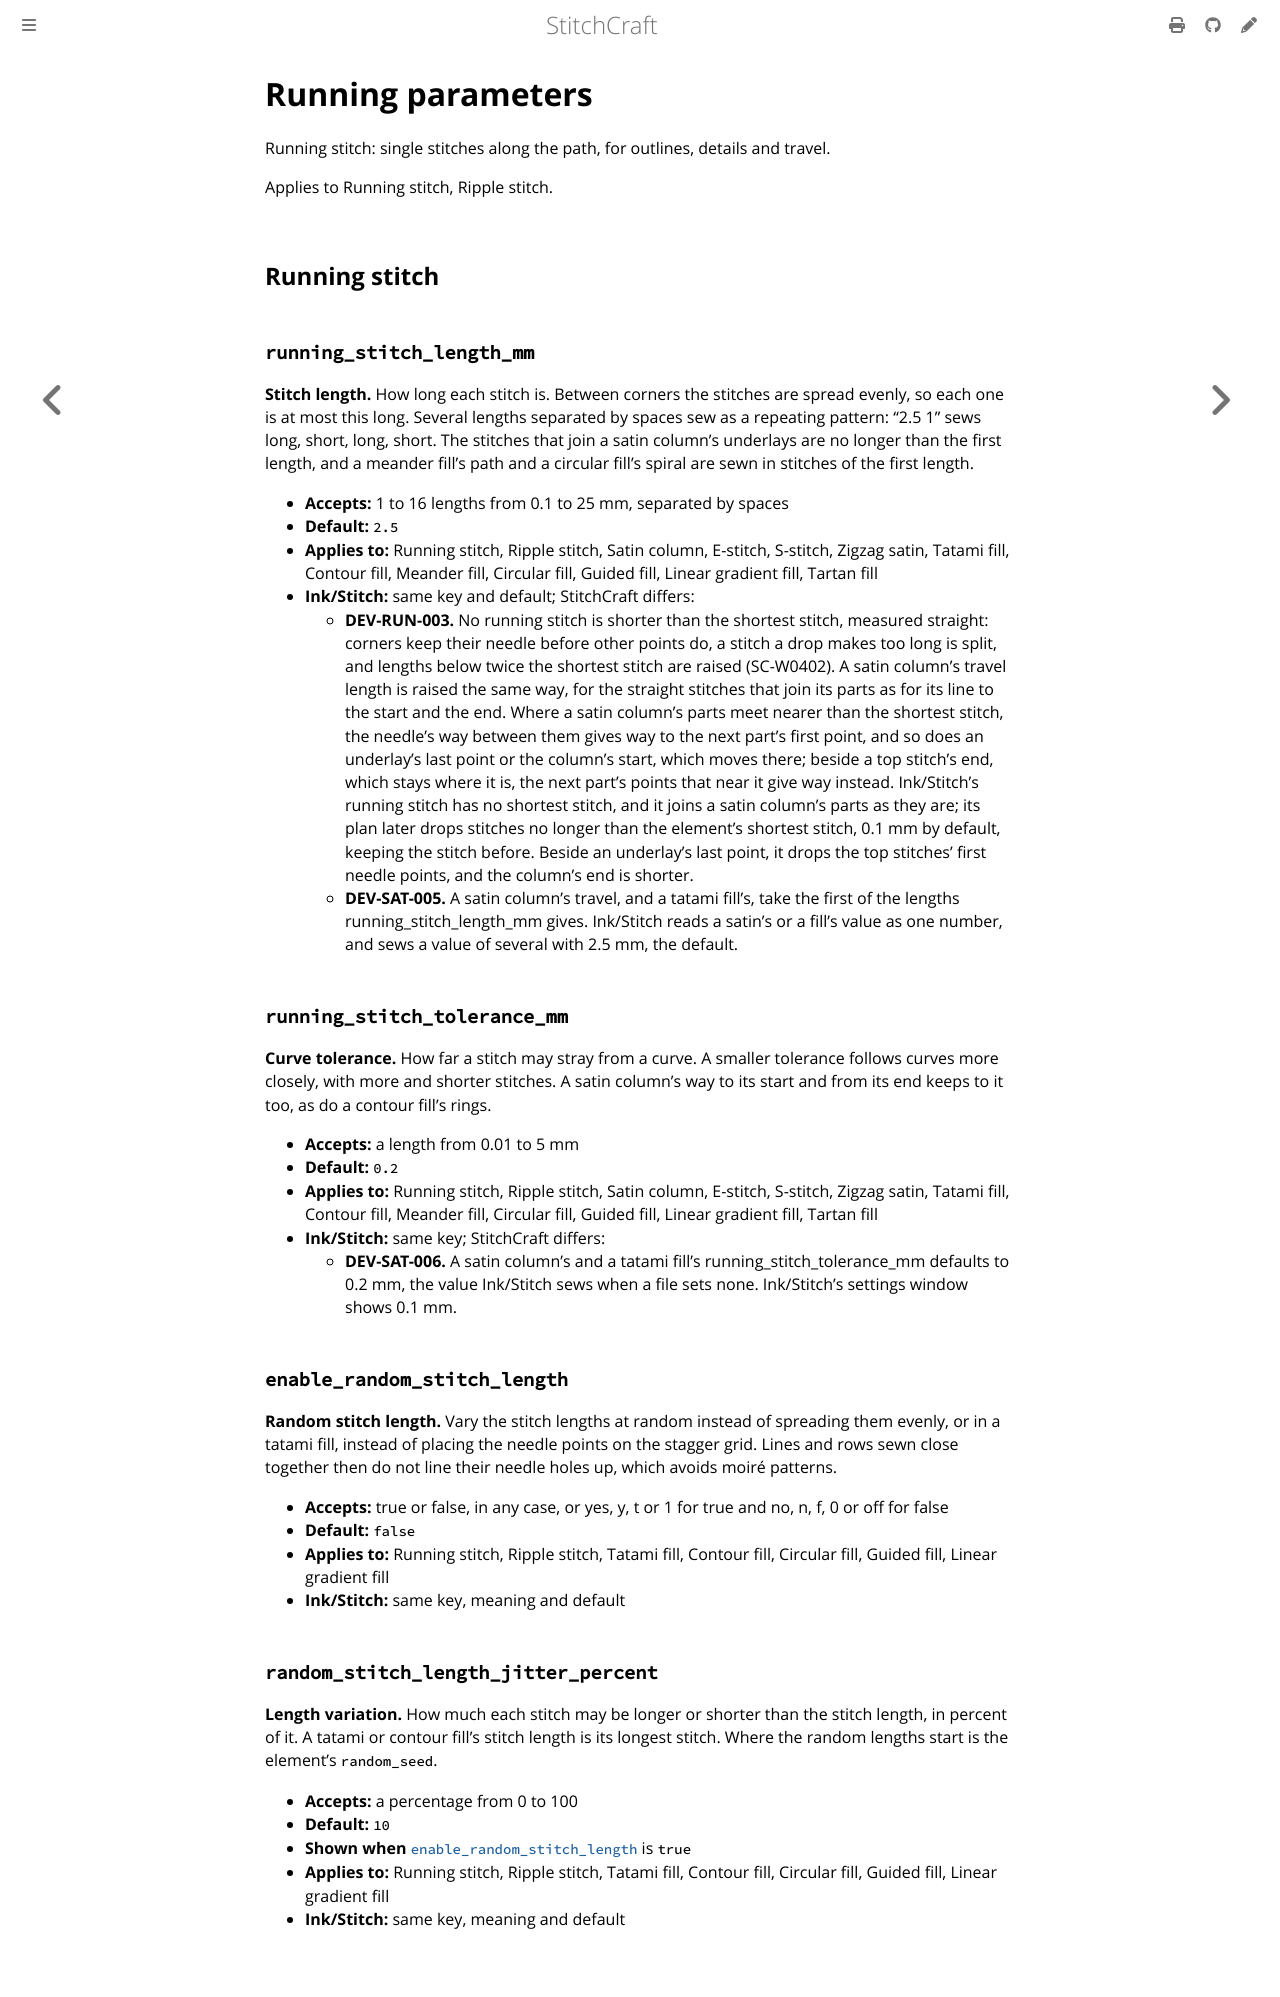

repository: KaboomFox/stitchcraft · page: pr/302/user/reference/params/running.html · generator: mdbook

<!-- Generated by `cargo xtask docs` from `RunningParams` in the parameter registry. Edit the declaration, not this page. -->

# Running parameters

Running stitch: single stitches along the path, for outlines, details and travel.

Applies to Running stitch, Ripple stitch.

## Running stitch

### `running_stitch_length_mm`

**Stitch length.** How long each stitch is. Between corners the stitches are spread evenly, so each one is at most
this long. Several lengths separated by spaces sew as a repeating pattern: "2.5 1" sews long,
short, long, short. The stitches that join a satin column's underlays are no longer than the
first length, and a meander fill's path and a circular fill's spiral are sewn in stitches of the
first length.

- **Accepts:** 1 to 16 lengths from 0.1 to 25 mm, separated by spaces
- **Default:** `2.5`
- **Applies to:** Running stitch, Ripple stitch, Satin column, E-stitch, S-stitch, Zigzag satin, Tatami fill, Contour fill, Meander fill, Circular fill, Guided fill, Linear gradient fill, Tartan fill
- **Ink/Stitch:** same key and default; StitchCraft differs:
  - **DEV-RUN-003.** No running stitch is shorter than the shortest stitch, measured straight: corners keep their needle before other points do, a stitch a drop makes too long is split, and lengths below twice the shortest stitch are raised (SC-W0402). A satin column's travel length is raised the same way, for the straight stitches that join its parts as for its line to the start and the end. Where a satin column's parts meet nearer than the shortest stitch, the needle's way between them gives way to the next part's first point, and so does an underlay's last point or the column's start, which moves there; beside a top stitch's end, which stays where it is, the next part's points that near it give way instead. Ink/Stitch's running stitch has no shortest stitch, and it joins a satin column's parts as they are; its plan later drops stitches no longer than the element's shortest stitch, 0.1 mm by default, keeping the stitch before. Beside an underlay's last point, it drops the top stitches' first needle points, and the column's end is shorter.
  - **DEV-SAT-005.** A satin column's travel, and a tatami fill's, take the first of the lengths running_stitch_length_mm gives. Ink/Stitch reads a satin's or a fill's value as one number, and sews a value of several with 2.5 mm, the default.

### `running_stitch_tolerance_mm`

**Curve tolerance.** How far a stitch may stray from a curve. A smaller tolerance follows curves more closely, with
more and shorter stitches. A satin column's way to its start and from its end keeps to it too, as
do a contour fill's rings.

- **Accepts:** a length from 0.01 to 5 mm
- **Default:** `0.2`
- **Applies to:** Running stitch, Ripple stitch, Satin column, E-stitch, S-stitch, Zigzag satin, Tatami fill, Contour fill, Meander fill, Circular fill, Guided fill, Linear gradient fill, Tartan fill
- **Ink/Stitch:** same key; StitchCraft differs:
  - **DEV-SAT-006.** A satin column's and a tatami fill's running_stitch_tolerance_mm defaults to 0.2 mm, the value Ink/Stitch sews when a file sets none. Ink/Stitch's settings window shows 0.1 mm.

### `enable_random_stitch_length`

**Random stitch length.** Vary the stitch lengths at random instead of spreading them evenly, or in a tatami fill, instead
of placing the needle points on the stagger grid. Lines and rows sewn close together then do not
line their needle holes up, which avoids moiré patterns.

- **Accepts:** true or false, in any case, or yes, y, t or 1 for true and no, n, f, 0 or off for false
- **Default:** `false`
- **Applies to:** Running stitch, Ripple stitch, Tatami fill, Contour fill, Circular fill, Guided fill, Linear gradient fill
- **Ink/Stitch:** same key, meaning and default

### `random_stitch_length_jitter_percent`

**Length variation.** How much each stitch may be longer or shorter than the stitch length, in percent of it. A tatami
or contour fill's stitch length is its longest stitch. Where the random lengths start is the
element's `random_seed`.

- **Accepts:** a percentage from 0 to 100
- **Default:** `10`
- **Shown when** [`enable_random_stitch_length`](#enable_random_stitch_length) is `true`
- **Applies to:** Running stitch, Ripple stitch, Tatami fill, Contour fill, Circular fill, Guided fill, Linear gradient fill
- **Ink/Stitch:** same key, meaning and default
